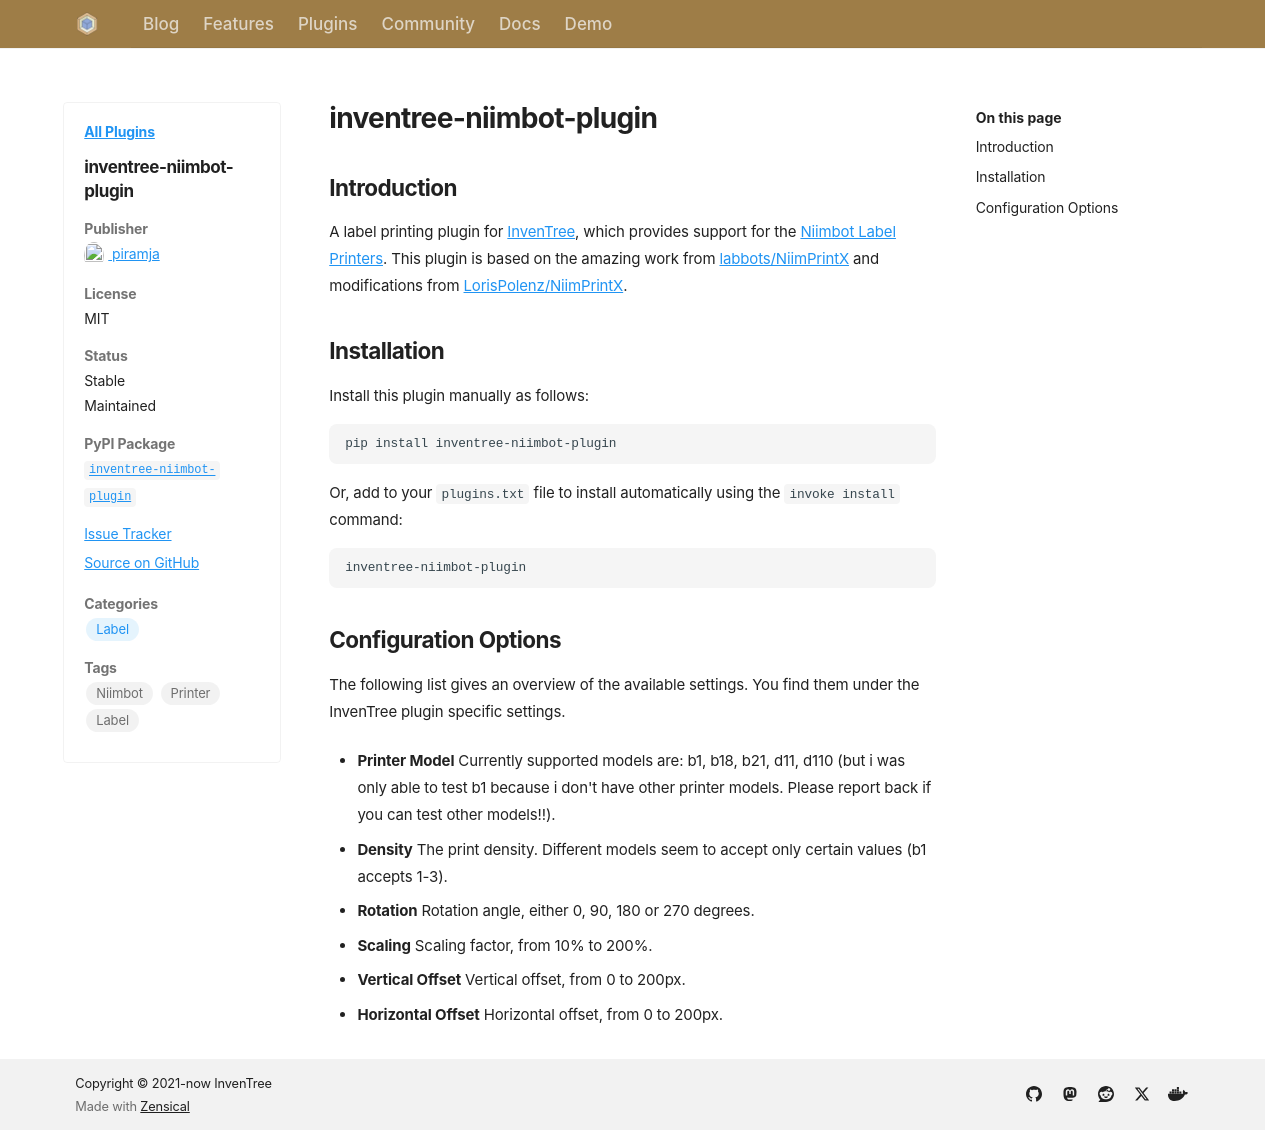

repository: inventree/inventree-website · page: plugins/inventree-niimbot-plugin/index.html · generator: mkdocs

---
name: inventree-niimbot-plugin
author: piramja
license: MIT
open_source: true
stable: true
maintained: true
pypi: true
package_name: inventree-niimbot-plugin
github: https://github.com/piramja/inventree-niimbot-plugin
issue_tracker: https://github.com/piramja/inventree-niimbot-plugin/issues
categories:
    - Label
tags:
    - Niimbot
    - Printer
    - Label
---

## Introduction
A label printing plugin for [InvenTree](https://inventree.org), which provides support for the [Niimbot Label Printers](https://www.niimbot.com/enweb/product_label.html?category_id=6). This plugin is based on the amazing work from [labbots/NiimPrintX](https://github.com/labbots/NiimPrintX/tree/main) and modifications from [LorisPolenz/NiimPrintX](https://github.com/LorisPolenz/NiimPrintX/tree/main).

## Installation

Install this plugin manually as follows:

```
pip install inventree-niimbot-plugin
```

Or, add to your `plugins.txt` file to install automatically using the `invoke install` command:

```
inventree-niimbot-plugin
```

## Configuration Options
The following list gives an overview of the available settings. You find them under the InvenTree plugin specific settings.

* **Printer Model**
Currently supported models are: 
b1, b18, b21, d11, d110 (but i was only able to test b1 because i don't have other printer models. Please report back if you can test other models!!).

* **Density**
The print density. Different models seem to accept only certain values (b1 accepts 1-3).

* **Rotation**
Rotation angle, either 0, 90, 180 or 270 degrees.

* **Scaling**
Scaling factor, from 10% to 200%.

* **Vertical Offset**
Vertical offset, from 0 to 200px.

* **Horizontal Offset**
Horizontal offset, from 0 to 200px.
